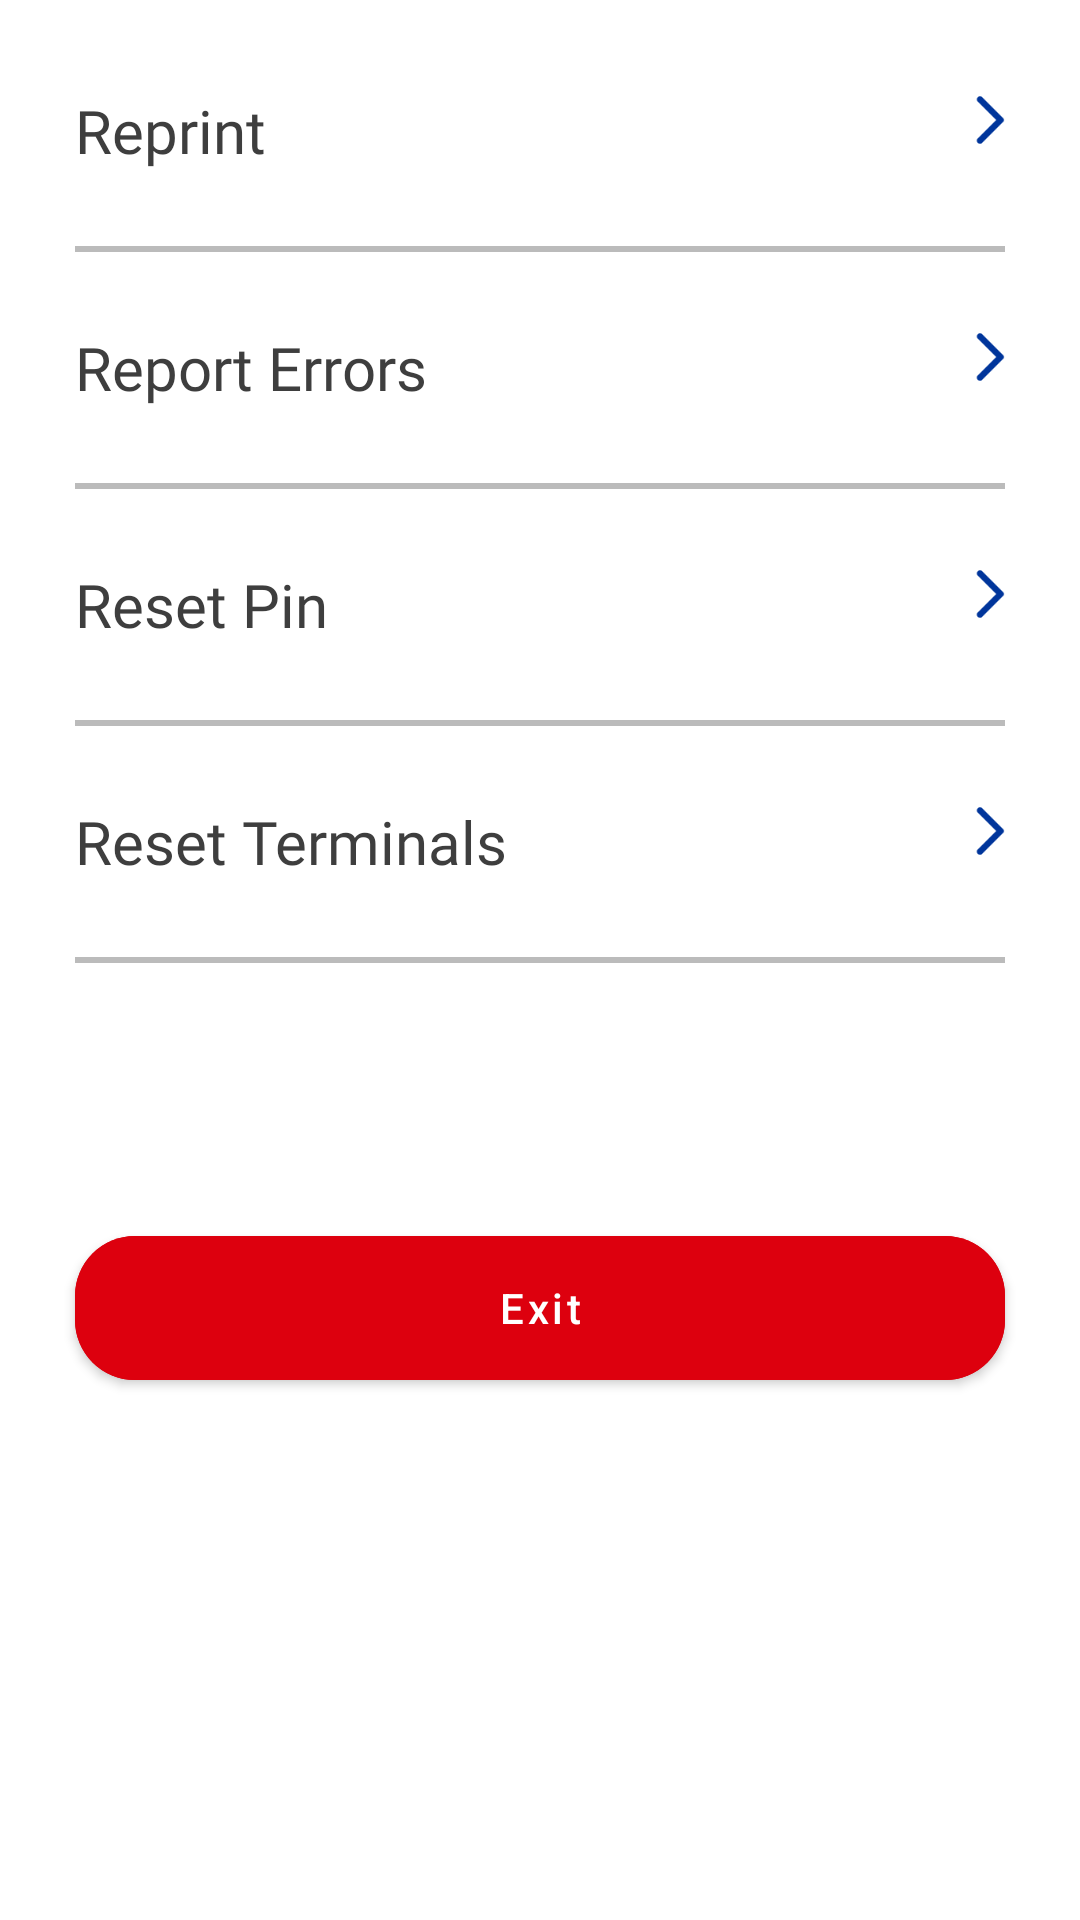

Produce the Android XML layout that renders to this screen, including the resource entries it uses.
<!-- AndroidManifest.xml: application theme Theme.FATTPAY -->
<!-- res/layout/fragment_settings.xml -->
<?xml version="1.0" encoding="utf-8"?>
<LinearLayout xmlns:android="http://schemas.android.com/apk/res/android"
    xmlns:app="http://schemas.android.com/apk/res-auto"
    xmlns:tools="http://schemas.android.com/tools"
    android:layout_width="match_parent"
    android:layout_height="match_parent"
    android:orientation="vertical"
    tools:context=".FragmentSettings">


    <LinearLayout
        android:layout_width="match_parent"
        android:layout_height="wrap_content"
        android:layout_marginStart="25dp"
        android:layout_marginTop="30dp"
        android:layout_marginEnd="25dp"
        android:orientation="horizontal">

        <TextView
            android:layout_width="wrap_content"
            android:layout_height="wrap_content"
            android:layout_weight="1"
            android:fontFamily="@font/inter"
            android:text="Reprint"
            android:textColor="#3E3E3E"
            android:textSize="20sp" />

        <ImageView
            android:layout_width="20dp"
            android:layout_height="20dp"
            android:layout_gravity="end"
            android:src="@drawable/forward_icon" />

    </LinearLayout>

    <View
        android:layout_width="match_parent"
        android:layout_height="2dp"
        android:layout_margin="25dp"
        android:background="#BBBBBB" />

    <LinearLayout
        android:layout_width="match_parent"
        android:layout_height="wrap_content"
        android:layout_marginStart="25dp"
        android:layout_marginEnd="25dp"
        android:orientation="horizontal">

        <TextView
            android:layout_width="wrap_content"
            android:layout_height="wrap_content"
            android:layout_weight="1"
            android:fontFamily="@font/inter"
            android:text="Report Errors"
            android:textColor="#3E3E3E"
            android:textSize="20sp" />

        <ImageView
            android:layout_width="20dp"
            android:layout_height="20dp"
            android:layout_gravity="end"
            android:src="@drawable/forward_icon" />

    </LinearLayout>

    <View
        android:layout_width="match_parent"
        android:layout_height="2dp"
        android:layout_margin="25dp"
        android:background="#BBBBBB" />

    <LinearLayout
        android:layout_width="match_parent"
        android:layout_height="wrap_content"
        android:layout_marginStart="25dp"
        android:layout_marginEnd="25dp"
        android:orientation="horizontal">

        <TextView
            android:layout_width="wrap_content"
            android:layout_height="wrap_content"
            android:layout_weight="1"
            android:fontFamily="@font/inter"
            android:text="Reset Pin"
            android:textColor="#3E3E3E"
            android:textSize="20sp" />

        <ImageView
            android:layout_width="20dp"
            android:layout_height="20dp"
            android:layout_gravity="end"
            android:src="@drawable/forward_icon" />

    </LinearLayout>

    <View
        android:layout_width="match_parent"
        android:layout_height="2dp"
        android:layout_margin="25dp"
        android:background="#BBBBBB" />

    <LinearLayout
        android:layout_width="match_parent"
        android:layout_height="wrap_content"
        android:layout_marginStart="25dp"
        android:layout_marginEnd="25dp"
        android:orientation="horizontal">

        <TextView
            android:layout_width="wrap_content"
            android:layout_height="wrap_content"
            android:layout_weight="1"
            android:fontFamily="@font/inter"
            android:text="Reset Terminals"
            android:textColor="#3E3E3E"
            android:textSize="20sp" />

        <ImageView
            android:layout_width="20dp"
            android:layout_height="20dp"
            android:layout_gravity="end"
            android:src="@drawable/forward_icon" />

    </LinearLayout>

    <View
        android:layout_width="match_parent"
        android:layout_height="2dp"
        android:layout_margin="25dp"
        android:background="#BBBBBB" />


    <com.google.android.material.button.MaterialButton
        android:id="@+id/close_button"
        android:layout_width="match_parent"
        android:layout_height="60dp"
        android:layout_marginStart="25dp"
        android:layout_marginTop="60dp"
        android:layout_marginEnd="25dp"
        android:height="50dp"
        android:backgroundTint="#DD000E"
        android:text="Exit"
        android:textAllCaps="false"
        android:textColor="@color/white"
        app:cornerRadius="20dp" />


</LinearLayout>
<!-- resources referenced by this layout -->
<resources>
  <!-- drawable forward_icon: png bitmap (drawable, 664 bytes) -->
  <style name="Theme.FATTPAY" parent="Theme.MaterialComponents.DayNight.DarkActionBar">
          
          <item name="colorPrimary">@color/purple_500</item>
          <item name="colorPrimaryVariant">@color/purple_700</item>
          <item name="colorOnPrimary">@color/white</item>
          
          <item name="colorSecondary">@color/teal_200</item>
          <item name="colorSecondaryVariant">@color/teal_700</item>
          <item name="colorOnSecondary">@color/black</item>
          
          <item name="android:statusBarColor">?attr/colorPrimaryVariant</item>
          
      </style>
  <!-- not gathered from this repository: default colours our renderer supplied (Android Studio template values) -->
  <color name="purple_500">#FF6200EE</color>
  <color name="purple_700">#FF3700B3</color>
  <color name="teal_200">#FF03DAC5</color>
  <color name="teal_700">#FF018786</color>
  <color name="black">#FF000000</color>
  <color name="white">#FFFFFFFF</color>
</resources>
